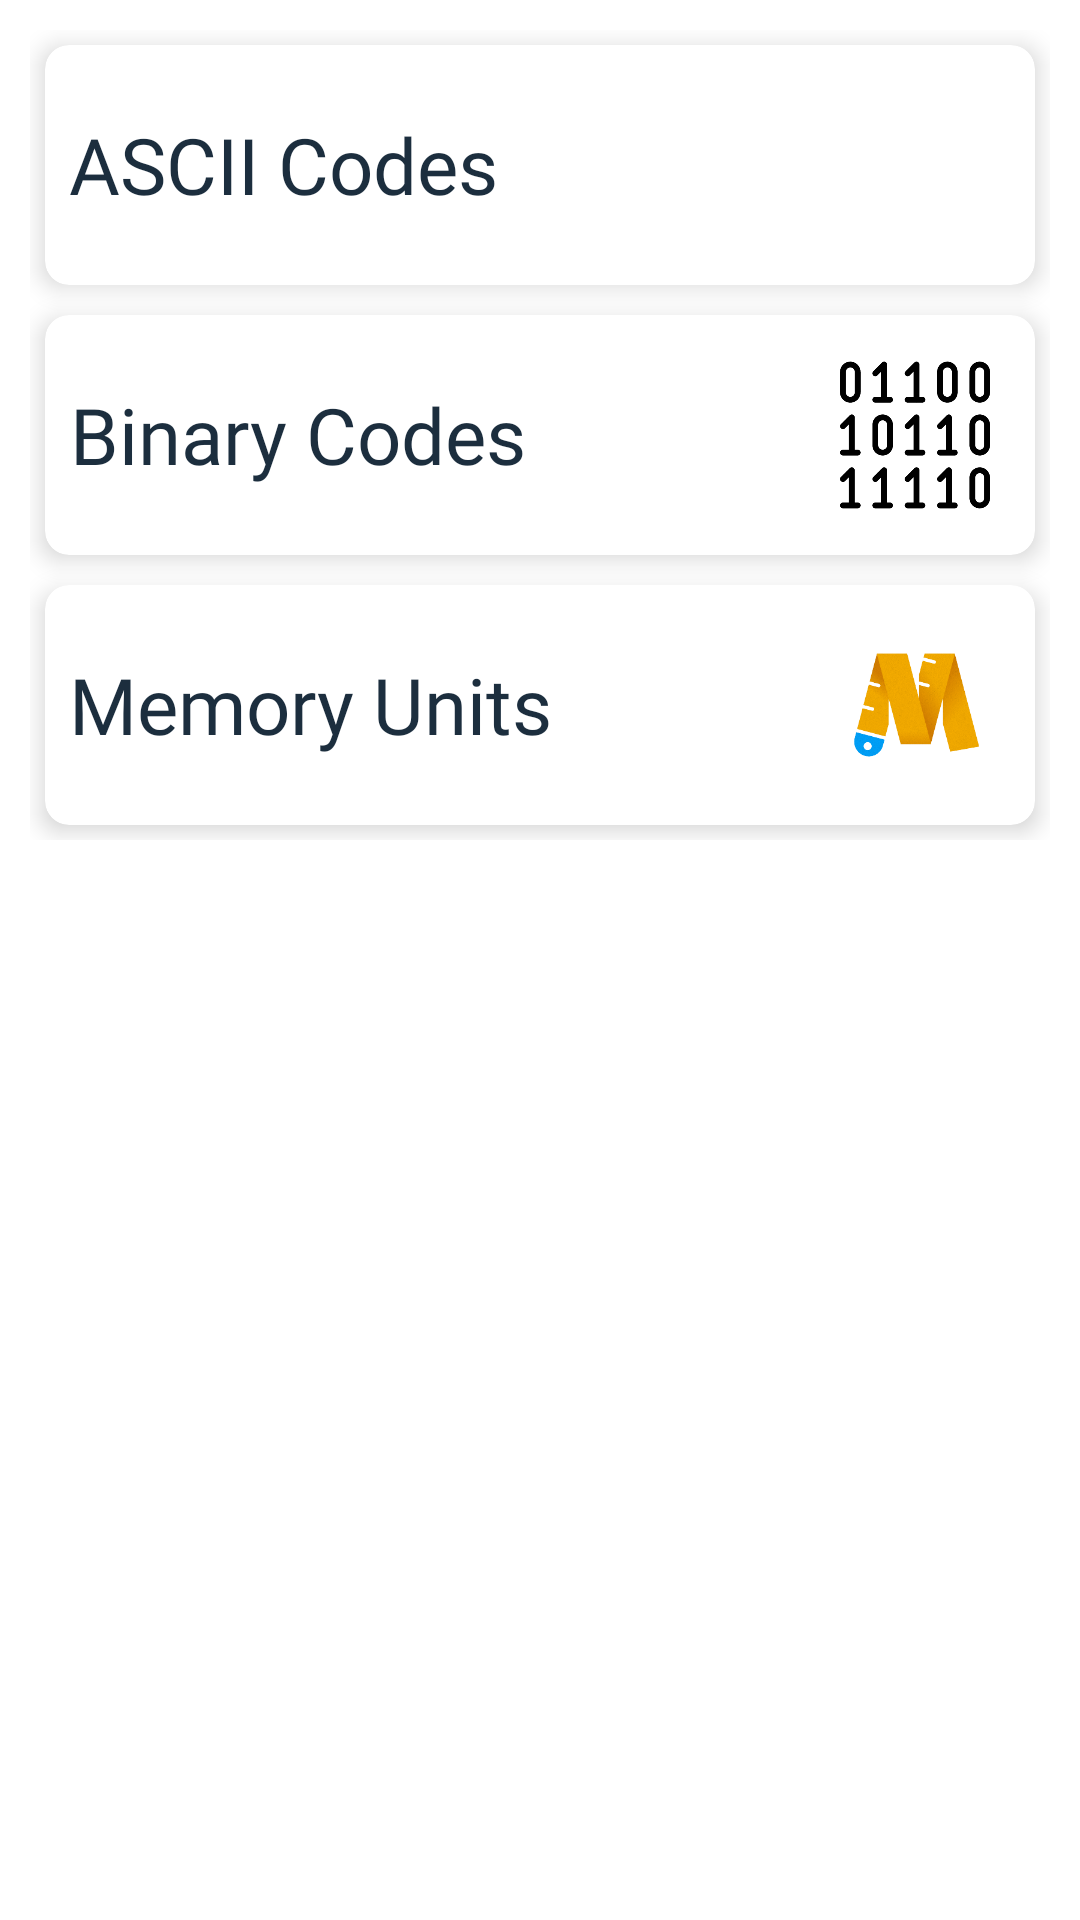

Produce the Android XML layout that renders to this screen, including the resource entries it uses.
<!-- AndroidManifest.xml: application theme Theme.AcaDroidAIO -->
<!-- res/layout/fragment_facts_main_page.xml -->
<?xml version="1.0" encoding="utf-8"?>
<ScrollView xmlns:android="http://schemas.android.com/apk/res/android"
    xmlns:tools="http://schemas.android.com/tools"
    android:layout_width="match_parent"
    android:layout_height="match_parent"
    xmlns:app="http://schemas.android.com/apk/res-auto"
    tools:context=".fragment.FactsMainPage">

    <LinearLayout
        android:layout_width="match_parent"
        android:layout_height="wrap_content"
        android:layout_margin="10dp"
        android:orientation="vertical">

        <com.google.android.material.card.MaterialCardView
            android:id="@+id/asciiCodesCard"
            android:layout_width="match_parent"
            android:layout_height="wrap_content"
            app:cardElevation="5dp"
            app:cardCornerRadius="8dp"
            android:layout_margin="5dp">

            <RelativeLayout
                android:layout_width="match_parent"
                android:layout_height="wrap_content">

                <TextView
                    android:id="@+id/asciiCodesBtn"
                    android:layout_width="wrap_content"
                    android:layout_height="wrap_content"
                    android:layout_centerVertical="true"
                    android:layout_marginStart="8dp"
                    android:layout_marginTop="8dp"
                    android:layout_marginEnd="8dp"
                    android:layout_marginBottom="8dp"
                    android:fontFamily="@font/bebas_neue"
                    android:gravity="center"
                    android:text="ASCII Codes"
                    android:textColor="@color/primaryDark"
                    android:textSize="26sp" />

                <ImageView
                    android:layout_width="80dp"
                    android:layout_height="80dp"
                    android:layout_alignParentEnd="true"
                    android:padding="5dp"
                    android:src="@drawable/ascii_logo" />
            </RelativeLayout>
        </com.google.android.material.card.MaterialCardView>

        <com.google.android.material.card.MaterialCardView
            android:id="@+id/binaryCodesCard"
            android:layout_width="match_parent"
            android:layout_height="wrap_content"
            app:cardElevation="5dp"
            app:cardCornerRadius="8dp"
            android:layout_margin="5dp">

            <RelativeLayout
                android:layout_width="match_parent"
                android:layout_height="wrap_content">

                <TextView
                    android:id="@+id/binaryCodesBtn"
                    android:layout_width="wrap_content"
                    android:layout_height="wrap_content"
                    android:layout_centerVertical="true"
                    android:layout_marginStart="8dp"
                    android:layout_marginTop="8dp"
                    android:layout_marginEnd="8dp"
                    android:layout_marginBottom="8dp"
                    android:fontFamily="@font/bebas_neue"
                    android:gravity="center"
                    android:text="Binary Codes"
                    android:textColor="@color/primaryDark"
                    android:textSize="26sp" />

                <ImageView
                    android:layout_width="80dp"
                    android:layout_height="80dp"
                    android:layout_alignParentEnd="true"
                    android:padding="15dp"
                    android:src="@drawable/binary_logo" />
            </RelativeLayout>
        </com.google.android.material.card.MaterialCardView>

        <com.google.android.material.card.MaterialCardView
            android:id="@+id/memoryUnitsCard"
            android:layout_width="match_parent"
            android:layout_height="wrap_content"
            app:cardElevation="5dp"
            app:cardCornerRadius="8dp"
            android:layout_margin="5dp">

            <RelativeLayout
                android:layout_width="match_parent"
                android:layout_height="wrap_content">

                <TextView
                    android:id="@+id/memoryUnitsBtn"
                    android:layout_width="wrap_content"
                    android:layout_height="wrap_content"
                    android:layout_centerVertical="true"
                    android:layout_marginStart="8dp"
                    android:layout_marginTop="8dp"
                    android:layout_marginEnd="8dp"
                    android:layout_marginBottom="8dp"
                    android:fontFamily="@font/bebas_neue"
                    android:gravity="center"
                    android:text="Memory Units"
                    android:textColor="@color/primaryDark"
                    android:textSize="26sp" />

                <ImageView
                    android:layout_width="80dp"
                    android:layout_height="80dp"
                    android:layout_alignParentEnd="true"
                    android:src="@drawable/measure_logo" />
            </RelativeLayout>
        </com.google.android.material.card.MaterialCardView>
    </LinearLayout>
</ScrollView>
<!-- resources referenced by this layout -->
<resources>
  <color name="primaryDark">#1C2E3E</color>
  <!-- drawable binary_logo: png bitmap (drawable, 17323 bytes) -->
  <!-- drawable measure_logo: png bitmap (drawable, 46619 bytes) -->
  <style name="Theme.AcaDroidAIO" parent="Theme.MaterialComponents.DayNight.NoActionBar">
          
          <item name="colorPrimary">@color/primaryColor</item>
          <item name="colorPrimaryVariant">@color/primaryDark</item>
          <item name="colorOnPrimary">@color/white</item>
          
          <item name="colorSecondary">@color/secondaryLight</item>
          <item name="colorSecondaryVariant">@color/secondaryDark</item>
          <item name="colorOnSecondary">@color/black</item>
          
          <item name="android:statusBarColor" tools:targetApi="l">?attr/colorPrimaryVariant</item>
          
      </style>
  <color name="primaryColor">#D6BEBA</color>
  <color name="white">#FFFFFFFF</color>
  <color name="secondaryLight">#B5E0EA</color>
  <color name="secondaryDark">#477080</color>
  <color name="black">#FF000000</color>
</resources>
